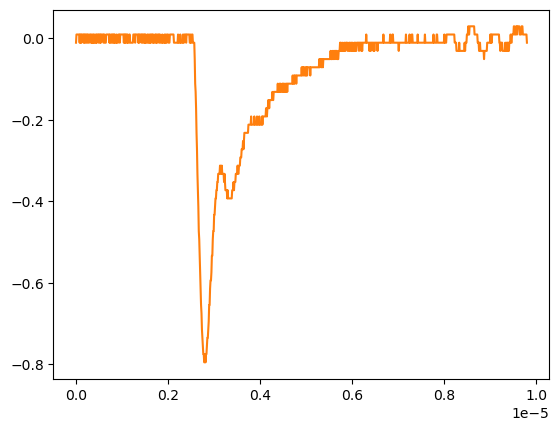

The data file committed next to this chart (first rows):
# KEYSIGHT TECHNOLOGIES, MSO-X 3024T, MY58262555, 07.30.2019051434
# time, 1
# 2024-09-12 16:55:15.239791
0.000000000000000000e+00, -1.149500000000000001e-02
9.809809809809809921e-09, 8.605520000000000183e-03
1.961961961961961984e-08, 8.605520000000000183e-03
2.942942942942943142e-08, 8.605520000000000183e-03
3.923923923923923968e-08, 8.605520000000000183e-03
4.904904904904904795e-08, 8.605520000000000183e-03
5.885885885885886283e-08, 8.605520000000000183e-03
6.866866866866867110e-08, 8.605520000000000183e-03
7.847847847847847937e-08, -1.149500000000000001e-02
8.828828828828828763e-08, 8.605520000000000183e-03
9.809809809809809590e-08, -1.149500000000000001e-02
1.079079079079079042e-07, 8.605520000000000183e-03
1.177177177177177257e-07, -1.149500000000000001e-02
1.275275275275275207e-07, 8.605520000000000183e-03
1.373373373373373422e-07, 8.605520000000000183e-03
1.471471471471471372e-07, 8.605520000000000183e-03
1.569569569569569587e-07, 8.605520000000000183e-03
1.667667667667667802e-07, -1.149500000000000001e-02
1.765765765765765753e-07, 8.605520000000000183e-03
1.863863863863863968e-07, -1.149500000000000001e-02
1.961961961961961918e-07, 8.605520000000000183e-03
2.060060060060060133e-07, 8.605520000000000183e-03
2.158158158158158083e-07, -1.149500000000000001e-02
2.256256256256256298e-07, 8.605520000000000183e-03
2.354354354354354513e-07, 8.605520000000000183e-03
2.452452452452452728e-07, -1.149500000000000001e-02
2.550550550550550414e-07, 8.605520000000000183e-03
2.648648648648648629e-07, 8.605520000000000183e-03
2.746746746746746844e-07, -1.149500000000000001e-02
2.844844844844845059e-07, -1.149500000000000001e-02
2.942942942942942745e-07, 8.605520000000000183e-03
3.041041041041040960e-07, 8.605520000000000183e-03
3.139139139139139175e-07, 8.605520000000000183e-03
3.237237237237237390e-07, -1.149500000000000001e-02
3.335335335335335605e-07, 8.605520000000000183e-03
3.433433433433433290e-07, -1.149500000000000001e-02
3.531531531531531505e-07, -1.149500000000000001e-02
3.629629629629629720e-07, 8.605520000000000183e-03
3.727727727727727935e-07, -1.149500000000000001e-02
3.825825825825825621e-07, 8.605520000000000183e-03
3.923923923923923836e-07, -1.149500000000000001e-02
4.022022022022022051e-07, -1.149500000000000001e-02
4.120120120120120266e-07, 8.605520000000000183e-03
4.218218218218218481e-07, -1.149500000000000001e-02
4.316316316316316167e-07, -1.149500000000000001e-02
4.414414414414414382e-07, 8.605520000000000183e-03
4.512512512512512597e-07, -1.149500000000000001e-02
4.610610610610610812e-07, 8.605520000000000183e-03
4.708708708708709027e-07, 8.605520000000000183e-03
4.806806806806806712e-07, 8.605520000000000183e-03
4.904904904904905457e-07, -1.149500000000000001e-02
5.003003003003003142e-07, 8.605520000000000183e-03
5.101101101101100828e-07, 8.605520000000000183e-03
5.199199199199199572e-07, -1.149500000000000001e-02
5.297297297297297258e-07, 8.605520000000000183e-03
5.395395395395394944e-07, -1.149500000000000001e-02
5.493493493493493688e-07, 8.605520000000000183e-03
5.591591591591591374e-07, 8.605520000000000183e-03
... 942 more rows
